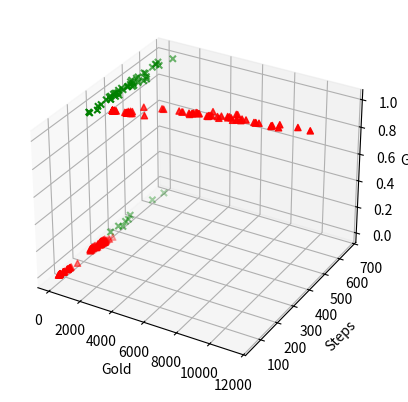

Reproduce this figure in Python.

gold1 = [1115, 1115, 1115, 1115, 1115, 1115, 1115, 1115, 1115, 1115, 1095, 1095, 1095, 1095, 2095, 2095, 2095, 2095, 2095, 2095, 1795, 1995, 1895, 1995, 1895, 1895, 2025, 1895, 1995, 1895, 1895, 1195, 1195, 1195, 1195, 1195, 1195, 1995, 1295, 1895, 1895, 1895, 1895, 2895, 1295, 2095, 2195, 1895, 1195, 1995, 165, 165, 165, 105, 115, 115, 235, 105, 105, 105, 225, 105, 105, 225, 205, 165, 165, 105, 225, 105, 105, 165, 165, 165, 165, 205, 205, 105, 115, 335, 235, 105, 165, 225, 245, 165, 225, 105, 205, 105, 175, 115, 115, 115, 165, 165, 185, 105, 115, 185, 425, 275, 415, 385, 445, 245, 455, 375, 245, 455, 375, 325, 315, 355, 405, 425, 455, 505, 385, 455, 385, 445, 415, 395, 425, 245, 315, 315, 385, 325, 545, 335, 395, 415, 415, 405, 395, 305, 315, 455, 425, 415, 425, 275, 275, 245, 395, 395, 395, 465, 235, 155, 155, 235, 235, 155, 225, 155, 225, 225, 225, 225, 235, 235, 225, 255, 225, 235, 225, 235, 235, 155, 155, 275, 265, 155, 155, 155, 155, 235, 225, 185, 155, 155, 225, 255, 255, 155, 155, 225, 165, 155, 155, 155, 225, 225, 265, 255, 255, 225, 4905, 9705, 9305, 6465, 5865, 7205, 5805, 4805, 7405, 8405, 5005, 9305, 9265, 8305, 3405, 7575, 6875, 5855, 7365, 7055, 8575, 5165, 6775, 5265, 5095, 8395, 6005, 5905, 4975, 5305, 7125, 6855, 7605, 11305, 7805, 3305, 7575, 7005, 4965, 5015, 4405, 4225, 9605, 2365, 10575, 5825, 6465, 5855, 6305, 4455]
steps1 = [286, 286, 286, 286, 286, 286, 286, 286, 287, 287, 287, 287, 287, 287, 297, 297, 297, 297, 297, 297, 294, 296, 295, 296, 295, 295, 297, 295, 296, 295, 295, 288, 288, 288, 288, 288, 288, 296, 289, 295, 304, 295, 295, 305, 289, 309, 298, 295, 288, 308, 77, 77, 76, 58, 58, 58, 97, 61, 61, 61, 106, 55, 64, 108, 96, 77, 75, 62, 106, 58, 58, 79, 78, 78, 78, 97, 96, 64, 62, 139, 107, 59, 79, 94, 112, 77, 98, 63, 101, 59, 83, 60, 60, 60, 76, 76, 94, 64, 65, 95, 274, 224, 262, 270, 280, 222, 287, 266, 219, 284, 266, 243, 251, 240, 278, 292, 280, 303, 288, 281, 259, 279, 279, 245, 279, 218, 245, 245, 258, 246, 318, 243, 281, 273, 273, 264, 270, 248, 250, 304, 296, 282, 290, 233, 233, 216, 287, 265, 287, 282, 260, 227, 230, 261, 281, 237, 262, 231, 278, 278, 278, 278, 280, 270, 278, 285, 278, 279, 273, 267, 271, 223, 231, 295, 281, 236, 236, 236, 246, 274, 285, 249, 231, 231, 282, 290, 290, 228, 228, 261, 233, 223, 243, 251, 273, 281, 296, 288, 288, 273, 377, 434, 430, 399, 393, 408, 393, 383, 416, 426, 385, 437, 434, 427, 367, 420, 422, 396, 415, 445, 430, 397, 421, 394, 397, 429, 402, 401, 386, 395, 446, 414, 418, 463, 429, 367, 428, 419, 384, 390, 379, 380, 452, 349, 463, 426, 414, 399, 406, 380]
goal1 = [1, 1, 1, 1, 1, 1, 1, 1, 1, 1, 1, 1, 1, 1, 1, 1, 1, 1, 1, 1, 1, 1, 1, 1, 1, 1, 1, 1, 1, 1, 1, 1, 1, 1, 1, 1, 1, 1, 1, 1, 1, 1, 1, 1, 1, 1, 1, 1, 1, 1, 0, 0, 0, 0, 0, 0, 0, 0, 0, 0, 0, 0, 0, 0, 0, 0, 0, 0, 0, 0, 0, 0, 0, 0, 0, 0, 0, 0, 0, 0, 0, 0, 0, 0, 0, 0, 0, 0, 0, 0, 0, 0, 0, 0, 0, 0, 0, 0, 0, 0, 0, 0, 0, 0, 0, 0, 0, 0, 0, 0, 0, 0, 0, 0, 0, 0, 0, 0, 0, 0, 0, 0, 0, 0, 0, 0, 0, 0, 0, 0, 0, 0, 0, 0, 0, 0, 0, 0, 0, 0, 0, 0, 0, 0, 0, 0, 0, 0, 0, 0, 0, 0, 0, 0, 0, 0, 0, 0, 0, 0, 0, 0, 0, 0, 0, 0, 0, 0, 0, 0, 0, 0, 0, 0, 0, 0, 0, 0, 0, 0, 0, 0, 0, 0, 0, 0, 0, 0, 0, 0, 0, 0, 0, 0, 0, 0, 0, 0, 0, 0, 1, 1, 1, 1, 1, 1, 1, 1, 1, 1, 1, 1, 1, 1, 1, 1, 1, 1, 1, 1, 1, 1, 1, 1, 1, 1, 1, 1, 1, 1, 1, 1, 1, 1, 1, 1, 1, 1, 1, 1, 1, 1, 1, 1, 1, 1, 1, 1, 1, 1]

gold2 = [385, 465, 385, 575, 555, 315, 555, 345, 755, 395, 185, 495, 275, 215, 595, 345, 725, 725, 335, 275, 165, 345, 215, 115, 255, 135, 335, 215, 215, 135, 325, 205, 335, 135, 145, 145, 285, 155, 145, 275, 145, 325, 225, 245, 185, 115, 125, 215, 495, 425]
steps2 = [366, 378, 266, 477, 454, 414, 446, 343, 509, 464, 287, 606, 390, 301, 522, 436, 495, 666, 440, 432, 469, 539, 385, 243, 417, 360, 438, 498, 508, 353, 454, 240, 343, 404, 375, 420, 585, 334, 382, 607, 340, 571, 608, 540, 382, 480, 456, 624, 626, 387]
goal2 = [1, 1, 1, 1, 1, 1, 1, 1, 1, 1, 1, 1, 1, 1, 1, 1, 1, 1, 1, 0, 1, 1, 1, 1, 0, 1, 1, 1, 1, 1, 1, 1, 1, 1, 1, 1, 1, 1, 1, 1, 0, 0, 1, 1, 0, 1, 0, 1, 0, 0]

gold3 = [195, 325, 125, 145, 85, 235, 185, 245, 135, 135, 315, 355, 185, 15, 125, 75, 145, 325, 105, 175, 235, 15, 145, 65, 15, 35, 75, 45, 85, 75, 75, 275, 145, 55, 145, 15, 205, 135, 75, 445, 135, 15, 45, 25, 25, 85, 35, 95, 115, 55]
steps3 = [522, 718, 210, 559, 517, 815, 638, 326, 306, 794, 684, 711, 348, 175, 616, 340, 741, 672, 481, 607, 502, 379, 415, 965, 714, 361, 712, 369, 267, 426, 459, 886, 966, 1004, 1014, 327, 1277, 323, 496, 776, 289, 337, 704, 696, 595, 302, 1333, 756, 1036, 372]
goal3 = [0, 1, 0, 0, 0, 0, 0, 0, 0, 1, 0, 1, 0, 0, 0, 0, 1, 0, 0, 1, 0, 0, 0, 0, 0, 0, 0, 0, 0, 0, 0, 1, 0, 0, 1, 0, 0, 0, 0, 0, 0, 0, 0, 0, 0, 0, 0, 0, 0, 0]

import numpy as np

from mpl_toolkits.mplot3d import Axes3D
import matplotlib.pyplot as plt


def randrange(n, vmin, vmax):
    return (vmax - vmin)*np.random.rand(n) + vmin

fig = plt.figure()
ax = fig.add_subplot(111, projection='3d')
n = 100

ax.scatter(gold1, steps1, goal1, c="r", marker="^")
ax.scatter(gold2, steps2, goal2, c="g", marker="x")

ax.set_xlabel('Gold')
ax.set_ylabel('Steps')
ax.set_zlabel('Goal')

plt.show()
